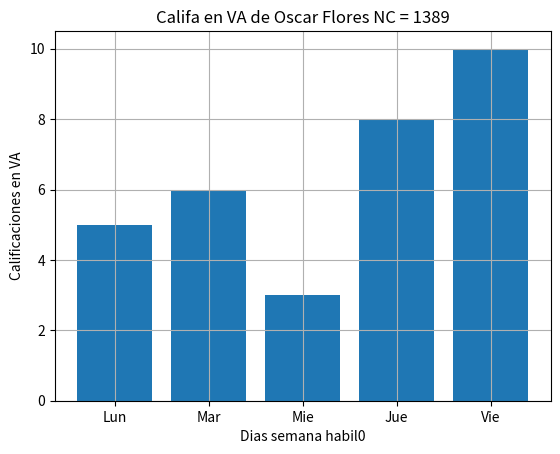

This chart was generated by the following Python code:
import numpy as np
import matplotlib.pyplot as plt
# Oscar Flores NC = 1389
DiasX = ["Lun","Mar","Mie","Jue","Vie"]
Califa_va_Y = [5, 6, 3, 8, 10]

plt.bar(DiasX, Califa_va_Y)
plt.title('Califa en VA de Oscar Flores NC = 1389')
plt.xlabel("Dias semana habil0")
plt.ylabel("Calificaciones en VA")
plt.grid()
plt.show()
